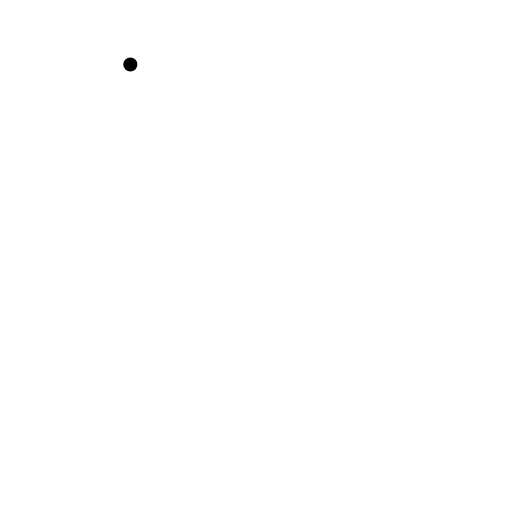
t = 0.00 s
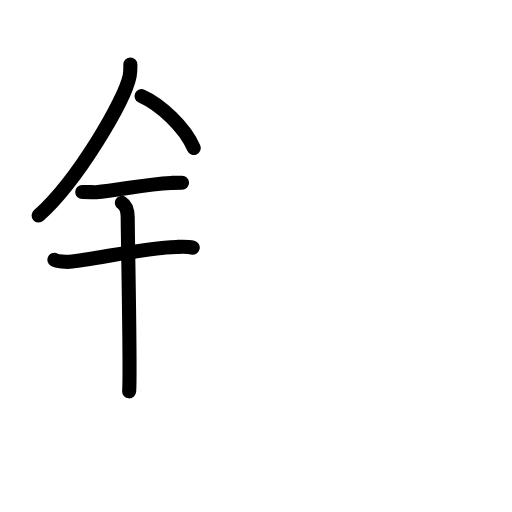
t = 4.88 s
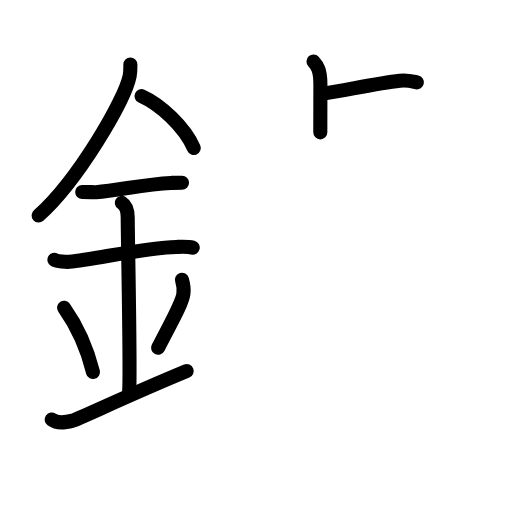
t = 9.50 s
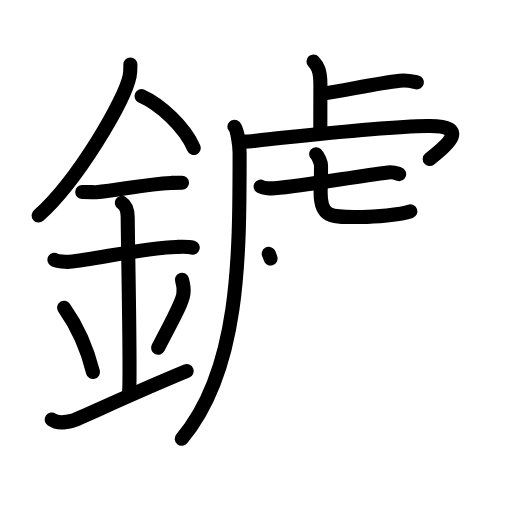
t = 14.25 s
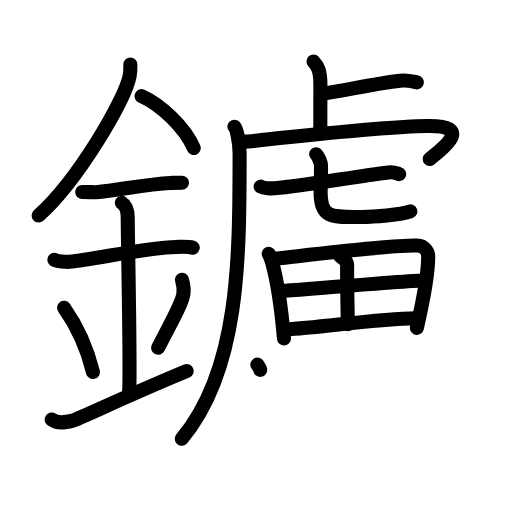
t = 19.25 s
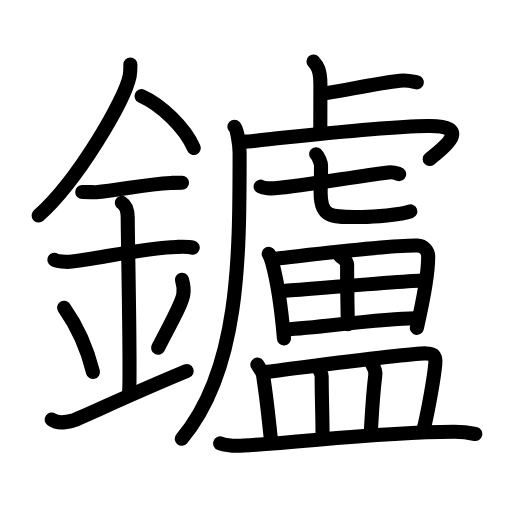
t = 24.00 s

The animated SVG that drew these frames (rendered in a browser with its animation timeline set to each time). Animation: 76 SMIL elements (animate=76); one cycle of 24.00 s.

<?xml version="1.0" encoding="UTF-8"?>
<!--
AniKanjiVG is licensed by CC-BY-SA Paul C. Sommerhoff (https://bitbucket.org/sommerhoff/anikanjivg).
AniKanjiVG uses KanjiVG which is licensed by CC-BY-SA Ulrich Apel (http://kanjivg.tagaini.net).
See also http://creativecommons.org/licenses/by-sa/3.0/
-->
<svg xmlns:kvg='http://kanjivg.tagaini.net' xmlns='http://www.w3.org/2000/svg' width='109' height='109' viewBox='0 0 109 109' style='fill:none;stroke:#000000;stroke-width:3;stroke-linecap:round;stroke-linejoin:round;' id="kvg:kanji_0946a"><g id="kvg:0946a" kvg:element="鑪"><g id="kvg:0946a-g1" kvg:element="金" kvg:position="left" kvg:radical="general"><path id="kvg:0946a-s1" kvg:type="㇒" d="M27.75,13.74c0,0.82,0.05,1.47-0.15,2.45c-1.04,5.1-10.92,22.13-19.38,29.69"><animate attributeName="d" begin="0.0s" dur="0.5s" from="M27.75,13.74C27.75,13.74,27.75,13.74,27.75,13.74" to="M27.75,13.74c0,0.82,0.05,1.47-0.15,2.45" />
<animate attributeName="d" begin="0.5s" dur="0.5s" from="M27.75,13.74c0,0.82,0.05,1.47-0.15,2.45c0,0,0,0,0,0,0" to="M27.75,13.74c0,0.82,0.05,1.47-0.15,2.45c-1.04,5.1-10.92,22.13-19.38,29.69" />
</path>
<path id="kvg:0946a-s2" kvg:type="㇔/㇏" d="M30.14,20.46c4.02,1.79,9.15,6.54,11.11,11.04"><animate attributeName="d" begin="1.0s" dur="1.0s" from="M30.14,20.46C30.14,20.46,30.14,20.46,30.14,20.46" to="M30.14,20.46c4.02,1.79,9.15,6.54,11.11,11.04" />
<animate attributeName="d" begin="0s" dur="1.0s" from="M-100,-100" to="M-100,-100" />
</path>
<path id="kvg:0946a-s3" kvg:type="㇐" d="M17.5,40.86c1.66,0,2.41,0.1,2.94,0.06c4.78-0.35,10.3-1.72,15.94-1.97c0.81-0.04,0.99-0.06,2.37-0.06"><animate attributeName="d" begin="2.0s" dur="0.3333333333333333s" from="M17.5,40.86C17.5,40.86,17.5,40.86,17.5,40.86" to="M17.5,40.86c1.66,0,2.41,0.1,2.94,0.06" />
<animate attributeName="d" begin="2.3333333333333335s" dur="0.3333333333333333s" from="M17.5,40.86c1.66,0,2.41,0.1,2.94,0.06c0,0,0,0,0,0,0" to="M17.5,40.86c1.66,0,2.41,0.1,2.94,0.06c4.78-0.35,10.3-1.72,15.94-1.97" />
<animate attributeName="d" begin="2.6666666666666665s" dur="0.3333333333333333s" from="M17.5,40.86c1.66,0,2.41,0.1,2.94,0.06c4.78-0.35,10.3-1.72,15.94-1.97c0,0,0,0,0,0,0" to="M17.5,40.86c1.66,0,2.41,0.1,2.94,0.06c4.78-0.35,10.3-1.72,15.94-1.97c0.81-0.04,0.99-0.06,2.37-0.06" />
<animate attributeName="d" begin="0s" dur="2.0s" from="M-100,-100" to="M-100,-100" />
</path>
<path id="kvg:0946a-s4" kvg:type="㇐" d="M11.59,55.31c0.59,0.33,2.56,0.48,3.17,0.43c5.49-0.49,15.74-2.99,22.78-3.17c0.75-0.02,2.38-0.13,3.49,0.15"><animate attributeName="d" begin="3.0s" dur="0.3333333333333333s" from="M11.59,55.31C11.59,55.31,11.59,55.31,11.59,55.31" to="M11.59,55.31c0.59,0.33,2.56,0.48,3.17,0.43" />
<animate attributeName="d" begin="3.3333333333333335s" dur="0.3333333333333333s" from="M11.59,55.31c0.59,0.33,2.56,0.48,3.17,0.43c0,0,0,0,0,0,0" to="M11.59,55.31c0.59,0.33,2.56,0.48,3.17,0.43c5.49-0.49,15.74-2.99,22.78-3.17" />
<animate attributeName="d" begin="3.6666666666666665s" dur="0.3333333333333333s" from="M11.59,55.31c0.59,0.33,2.56,0.48,3.17,0.43c5.49-0.49,15.74-2.99,22.78-3.17c0,0,0,0,0,0,0" to="M11.59,55.31c0.59,0.33,2.56,0.48,3.17,0.43c5.49-0.49,15.74-2.99,22.78-3.17c0.75-0.02,2.38-0.13,3.49,0.15" />
<animate attributeName="d" begin="0s" dur="3.0s" from="M-100,-100" to="M-100,-100" />
</path>
<path id="kvg:0946a-s5" kvg:type="㇑a" d="M25.95,43.19c1.24,0.78,1.24,2.52,1.24,3.14c0,4.35,0.62,32.63,0.31,36.98"><animate attributeName="d" begin="4.0s" dur="0.5s" from="M25.95,43.19C25.95,43.19,25.95,43.19,25.95,43.19" to="M25.95,43.19c1.24,0.78,1.24,2.52,1.24,3.14" />
<animate attributeName="d" begin="4.5s" dur="0.5s" from="M25.95,43.19c1.24,0.78,1.24,2.52,1.24,3.14c0,0,0,0,0,0,0" to="M25.95,43.19c1.24,0.78,1.24,2.52,1.24,3.14c0,4.35,0.62,32.63,0.31,36.98" />
<animate attributeName="d" begin="0s" dur="4.0s" from="M-100,-100" to="M-100,-100" />
</path>
<path id="kvg:0946a-s6" kvg:type="㇔" d="M13.64,65.51c3.63,5.13,5.41,10.69,6.15,13.69"><animate attributeName="d" begin="5.0s" dur="1.0s" from="M13.64,65.51C13.64,65.51,13.64,65.51,13.64,65.51" to="M13.64,65.51c3.63,5.13,5.41,10.69,6.15,13.69" />
<animate attributeName="d" begin="0s" dur="5.0s" from="M-100,-100" to="M-100,-100" />
</path>
<path id="kvg:0946a-s7" kvg:type="㇒" d="M38.74,59.55c0.27,0.92,0.41,2.25,0.3,3.02c-0.27,1.98-2.38,5.62-5.38,11.46"><animate attributeName="d" begin="6.0s" dur="0.5s" from="M38.74,59.55C38.74,59.55,38.74,59.55,38.74,59.55" to="M38.74,59.55c0.27,0.92,0.41,2.25,0.3,3.02" />
<animate attributeName="d" begin="6.5s" dur="0.5s" from="M38.74,59.55c0.27,0.92,0.41,2.25,0.3,3.02c0,0,0,0,0,0,0" to="M38.74,59.55c0.27,0.92,0.41,2.25,0.3,3.02c-0.27,1.98-2.38,5.62-5.38,11.46" />
<animate attributeName="d" begin="0s" dur="6.0s" from="M-100,-100" to="M-100,-100" />
</path>
<path id="kvg:0946a-s8" kvg:type="㇀/㇐" d="M11,89.32c1.25,0.9,2.75,0.67,4.5,0.22c1.29-0.33,11.25-5.16,24.25-10.54"><animate attributeName="d" begin="7.0s" dur="0.5s" from="M11,89.32C11,89.32,11,89.32,11,89.32" to="M11,89.32c1.25,0.9,2.75,0.67,4.5,0.22" />
<animate attributeName="d" begin="7.5s" dur="0.5s" from="M11,89.32c1.25,0.9,2.75,0.67,4.5,0.22c0,0,0,0,0,0,0" to="M11,89.32c1.25,0.9,2.75,0.67,4.5,0.22c1.29-0.33,11.25-5.16,24.25-10.54" />
<animate attributeName="d" begin="0s" dur="7.0s" from="M-100,-100" to="M-100,-100" />
</path>
</g>
<g id="kvg:0946a-g2" kvg:element="盧" kvg:position="right"><g id="kvg:0946a-g3" kvg:element="虍" kvg:position="tare"><path id="kvg:0946a-s9" kvg:type="㇑a" d="M66.74,13.08c0.82,0.88,1.47,1.92,1.47,4.85c0,5.7-0.02,5.46-0.02,10.25"><animate attributeName="d" begin="8.0s" dur="0.5s" from="M66.74,13.08C66.74,13.08,66.74,13.08,66.74,13.08" to="M66.74,13.08c0.82,0.88,1.47,1.92,1.47,4.85" />
<animate attributeName="d" begin="8.5s" dur="0.5s" from="M66.74,13.08c0.82,0.88,1.47,1.92,1.47,4.85c0,0,0,0,0,0,0" to="M66.74,13.08c0.82,0.88,1.47,1.92,1.47,4.85c0,5.7-0.02,5.46-0.02,10.25" />
<animate attributeName="d" begin="0s" dur="8.0s" from="M-100,-100" to="M-100,-100" />
</path>
<path id="kvg:0946a-s10" kvg:type="㇐b" d="M68.53,19.97c5.11-0.75,11.43-2.21,16.61-2.8c1.71-0.19,2.75,0.18,3.61,0.36"><animate attributeName="d" begin="9.0s" dur="0.5s" from="M68.53,19.97C68.53,19.97,68.53,19.97,68.53,19.97" to="M68.53,19.97c5.11-0.75,11.43-2.21,16.61-2.8" />
<animate attributeName="d" begin="9.5s" dur="0.5s" from="M68.53,19.97c5.11-0.75,11.43-2.21,16.61-2.8c0,0,0,0,0,0,0" to="M68.53,19.97c5.11-0.75,11.43-2.21,16.61-2.8c1.71-0.19,2.75,0.18,3.61,0.36" />
<animate attributeName="d" begin="0s" dur="9.0s" from="M-100,-100" to="M-100,-100" />
</path>
<path id="kvg:0946a-s11" kvg:type="㇒" d="M49.9,26.97c0.55,0.56,1.11,3.61,1.11,5.62C51.01,55,51,78.75,38.7,93.42"><animate attributeName="d" begin="10.0s" dur="0.5s" from="M49.9,26.97C49.9,26.97,49.9,26.97,49.9,26.97" to="M49.9,26.97c0.55,0.56,1.11,3.61,1.11,5.62" />
<animate attributeName="d" begin="10.5s" dur="0.5s" from="M49.9,26.97c0.55,0.56,1.11,3.61,1.11,5.62c0,0,0,0,0,0,0" to="M49.9,26.97c0.55,0.56,1.11,3.61,1.11,5.62C51.01,55,51,78.75,38.7,93.42" />
<animate attributeName="d" begin="0s" dur="10.0s" from="M-100,-100" to="M-100,-100" />
</path>
<path id="kvg:0946a-s12" kvg:type="㇖a" d="M50.96,30.1c0.97,0.18,2.71-0.08,4.29-0.25c13-1.35,26.22-2.86,35.78-3.02c10.08-0.17,2.97,4.99,0.46,7.03"><animate attributeName="d" begin="11.0s" dur="0.3333333333333333s" from="M50.96,30.1C50.96,30.1,50.96,30.1,50.96,30.1" to="M50.96,30.1c0.97,0.18,2.71-0.08,4.29-0.25" />
<animate attributeName="d" begin="11.333333333333334s" dur="0.3333333333333333s" from="M50.96,30.1c0.97,0.18,2.71-0.08,4.29-0.25c0,0,0,0,0,0,0" to="M50.96,30.1c0.97,0.18,2.71-0.08,4.29-0.25c13-1.35,26.22-2.86,35.78-3.02" />
<animate attributeName="d" begin="11.666666666666666s" dur="0.3333333333333333s" from="M50.96,30.1c0.97,0.18,2.71-0.08,4.29-0.25c13-1.35,26.22-2.86,35.78-3.02c0,0,0,0,0,0,0" to="M50.96,30.1c0.97,0.18,2.71-0.08,4.29-0.25c13-1.35,26.22-2.86,35.78-3.02c10.08-0.17,2.97,4.99,0.46,7.03" />
<animate attributeName="d" begin="0s" dur="11.0s" from="M-100,-100" to="M-100,-100" />
</path>
<g id="kvg:0946a-g4" kvg:element="七"><g id="kvg:0946a-g5" kvg:element="一"><path id="kvg:0946a-s13" kvg:type="㇐" d="M55.49,39.73c0.66,0.35,2.29,0.41,2.96,0.35c6.64-0.54,17.03-2.5,24.21-3.37c1.1-0.13,1.77,0.17,2.32,0.35"><animate attributeName="d" begin="12.0s" dur="0.3333333333333333s" from="M55.49,39.73C55.49,39.73,55.49,39.73,55.49,39.73" to="M55.49,39.73c0.66,0.35,2.29,0.41,2.96,0.35" />
<animate attributeName="d" begin="12.333333333333334s" dur="0.3333333333333333s" from="M55.49,39.73c0.66,0.35,2.29,0.41,2.96,0.35c0,0,0,0,0,0,0" to="M55.49,39.73c0.66,0.35,2.29,0.41,2.96,0.35c6.64-0.54,17.03-2.5,24.21-3.37" />
<animate attributeName="d" begin="12.666666666666666s" dur="0.3333333333333333s" from="M55.49,39.73c0.66,0.35,2.29,0.41,2.96,0.35c6.64-0.54,17.03-2.5,24.21-3.37c0,0,0,0,0,0,0" to="M55.49,39.73c0.66,0.35,2.29,0.41,2.96,0.35c6.64-0.54,17.03-2.5,24.21-3.37c1.1-0.13,1.77,0.17,2.32,0.35" />
<animate attributeName="d" begin="0s" dur="12.0s" from="M-100,-100" to="M-100,-100" />
</path>
</g>
<path id="kvg:0946a-s14" kvg:type="㇟a" d="M67.31,32.83c0.44,0.38,1.03,1.87,1.03,2.4c0,4.2-0.08,3.92-0.08,5.8c0,5.58,2.46,5.16,8.82,5.16c2.37,0,8.25-0.43,10.28-1.18"><animate attributeName="d" begin="13.0s" dur="0.25s" from="M67.31,32.83C67.31,32.83,67.31,32.83,67.31,32.83" to="M67.31,32.83c0.44,0.38,1.03,1.87,1.03,2.4" />
<animate attributeName="d" begin="13.25s" dur="0.25s" from="M67.31,32.83c0.44,0.38,1.03,1.87,1.03,2.4c0,0,0,0,0,0,0" to="M67.31,32.83c0.44,0.38,1.03,1.87,1.03,2.4c0,4.2-0.08,3.92-0.08,5.8" />
<animate attributeName="d" begin="13.5s" dur="0.25s" from="M67.31,32.83c0.44,0.38,1.03,1.87,1.03,2.4c0,4.2-0.08,3.92-0.08,5.8c0,0,0,0,0,0,0" to="M67.31,32.83c0.44,0.38,1.03,1.87,1.03,2.4c0,4.2-0.08,3.92-0.08,5.8c0,5.58,2.46,5.16,8.82,5.16" />
<animate attributeName="d" begin="13.75s" dur="0.25s" from="M67.31,32.83c0.44,0.38,1.03,1.87,1.03,2.4c0,4.2-0.08,3.92-0.08,5.8c0,5.58,2.46,5.16,8.82,5.16c0,0,0,0,0,0,0" to="M67.31,32.83c0.44,0.38,1.03,1.87,1.03,2.4c0,4.2-0.08,3.92-0.08,5.8c0,5.58,2.46,5.16,8.82,5.16c2.37,0,8.25-0.43,10.28-1.18" />
<animate attributeName="d" begin="0s" dur="13.0s" from="M-100,-100" to="M-100,-100" />
</path>
</g>
</g>
<g id="kvg:0946a-g6" kvg:element="田"><path id="kvg:0946a-s15" kvg:type="㇑" d="M57.21,54.03c0.22,0.36,0.64,1.57,0.77,2.01c0.99,3.64,1.89,9.3,2.47,16.01"><animate attributeName="d" begin="14.0s" dur="0.5s" from="M57.21,54.03C57.21,54.03,57.21,54.03,57.21,54.03" to="M57.21,54.03c0.22,0.36,0.64,1.57,0.77,2.01" />
<animate attributeName="d" begin="14.5s" dur="0.5s" from="M57.21,54.03c0.22,0.36,0.64,1.57,0.77,2.01c0,0,0,0,0,0,0" to="M57.21,54.03c0.22,0.36,0.64,1.57,0.77,2.01c0.99,3.64,1.89,9.3,2.47,16.01" />
<animate attributeName="d" begin="0s" dur="14.0s" from="M-100,-100" to="M-100,-100" />
</path>
<path id="kvg:0946a-s16" kvg:type="㇕a" d="M58.68,55.07c9.55-1.07,24.26-2.9,30.17-2.79c1.44,0.03,2.31,1.24,2.31,2.38c0,3.61-0.87,8.44-2.41,15.13"><animate attributeName="d" begin="15.0s" dur="0.3333333333333333s" from="M58.68,55.07C58.68,55.07,58.68,55.07,58.68,55.07" to="M58.68,55.07c9.55-1.07,24.26-2.9,30.17-2.79" />
<animate attributeName="d" begin="15.333333333333334s" dur="0.3333333333333333s" from="M58.68,55.07c9.55-1.07,24.26-2.9,30.17-2.79c0,0,0,0,0,0,0" to="M58.68,55.07c9.55-1.07,24.26-2.9,30.17-2.79c1.44,0.03,2.31,1.24,2.31,2.38" />
<animate attributeName="d" begin="15.666666666666666s" dur="0.3333333333333333s" from="M58.68,55.07c9.55-1.07,24.26-2.9,30.17-2.79c1.44,0.03,2.31,1.24,2.31,2.38c0,0,0,0,0,0,0" to="M58.68,55.07c9.55-1.07,24.26-2.9,30.17-2.79c1.44,0.03,2.31,1.24,2.31,2.38c0,3.61-0.87,8.44-2.41,15.13" />
<animate attributeName="d" begin="0s" dur="15.0s" from="M-100,-100" to="M-100,-100" />
</path>
<path id="kvg:0946a-s17" kvg:type="㇑a" d="M72.43,54.52c1.07,0.73,1.48,1.27,1.47,1.91c-0.03,4.22,0.14,11.06,0.14,12.59"><animate attributeName="d" begin="16.0s" dur="0.5s" from="M72.43,54.52C72.43,54.52,72.43,54.52,72.43,54.52" to="M72.43,54.52c1.07,0.73,1.48,1.27,1.47,1.91" />
<animate attributeName="d" begin="16.5s" dur="0.5s" from="M72.43,54.52c1.07,0.73,1.48,1.27,1.47,1.91c0,0,0,0,0,0,0" to="M72.43,54.52c1.07,0.73,1.48,1.27,1.47,1.91c-0.03,4.22,0.14,11.06,0.14,12.59" />
<animate attributeName="d" begin="0s" dur="16.0s" from="M-100,-100" to="M-100,-100" />
</path>
<path id="kvg:0946a-s18" kvg:type="㇐a" d="M60.09,61.96c2.57-0.18,27.67-2.23,29.8-2.23"><animate attributeName="d" begin="17.0s" dur="1.0s" from="M60.09,61.96C60.09,61.96,60.09,61.96,60.09,61.96" to="M60.09,61.96c2.57-0.18,27.67-2.23,29.8-2.23" />
<animate attributeName="d" begin="0s" dur="17.0s" from="M-100,-100" to="M-100,-100" />
</path>
<path id="kvg:0946a-s19" kvg:type="㇐a" d="M60.86,70.12c7.14-0.37,19.69-2.28,27.54-2.38"><animate attributeName="d" begin="18.0s" dur="1.0s" from="M60.86,70.12C60.86,70.12,60.86,70.12,60.86,70.12" to="M60.86,70.12c7.14-0.37,19.69-2.28,27.54-2.38" />
<animate attributeName="d" begin="0s" dur="18.0s" from="M-100,-100" to="M-100,-100" />
</path>
</g>
<g id="kvg:0946a-g7" kvg:element="皿"><path id="kvg:0946a-s20" kvg:type="㇑a" d="M54.79,77.62c0.48,0.76,1.1,1.58,1.21,2.23c0.81,5.13,0.96,7.18,1.7,13.97"><animate attributeName="d" begin="19.0s" dur="0.5s" from="M54.79,77.62C54.79,77.62,54.79,77.62,54.79,77.62" to="M54.79,77.62c0.48,0.76,1.1,1.58,1.21,2.23" />
<animate attributeName="d" begin="19.5s" dur="0.5s" from="M54.79,77.62c0.48,0.76,1.1,1.58,1.21,2.23c0,0,0,0,0,0,0" to="M54.79,77.62c0.48,0.76,1.1,1.58,1.21,2.23c0.81,5.13,0.96,7.18,1.7,13.97" />
<animate attributeName="d" begin="0s" dur="19.0s" from="M-100,-100" to="M-100,-100" />
</path>
<path id="kvg:0946a-s21" kvg:type="㇕b" d="M56.37,79.23c8.61-1.06,31.21-4.13,34.33-3.99c1.35,0.06,2.15,0.19,1.97,2.21c-0.26,2.98-1.58,10.36-2.58,14.37"><animate attributeName="d" begin="20.0s" dur="0.3333333333333333s" from="M56.37,79.23C56.37,79.23,56.37,79.23,56.37,79.23" to="M56.37,79.23c8.61-1.06,31.21-4.13,34.33-3.99" />
<animate attributeName="d" begin="20.333333333333332s" dur="0.3333333333333333s" from="M56.37,79.23c8.61-1.06,31.21-4.13,34.33-3.99c0,0,0,0,0,0,0" to="M56.37,79.23c8.61-1.06,31.21-4.13,34.33-3.99c1.35,0.06,2.15,0.19,1.97,2.21" />
<animate attributeName="d" begin="20.666666666666668s" dur="0.3333333333333333s" from="M56.37,79.23c8.61-1.06,31.21-4.13,34.33-3.99c1.35,0.06,2.15,0.19,1.97,2.21c0,0,0,0,0,0,0" to="M56.37,79.23c8.61-1.06,31.21-4.13,34.33-3.99c1.35,0.06,2.15,0.19,1.97,2.21c-0.26,2.98-1.58,10.36-2.58,14.37" />
<animate attributeName="d" begin="0s" dur="20.0s" from="M-100,-100" to="M-100,-100" />
</path>
<path id="kvg:0946a-s22" kvg:type="㇑a" d="M67.99,78.68c0.2,0.49,0.49,0.89,0.49,1.51c0,4.37,0.19,8.7,0.19,12.71"><animate attributeName="d" begin="21.0s" dur="0.5s" from="M67.99,78.68C67.99,78.68,67.99,78.68,67.99,78.68" to="M67.99,78.68c0.2,0.49,0.49,0.89,0.49,1.51" />
<animate attributeName="d" begin="21.5s" dur="0.5s" from="M67.99,78.68c0.2,0.49,0.49,0.89,0.49,1.51c0,0,0,0,0,0,0" to="M67.99,78.68c0.2,0.49,0.49,0.89,0.49,1.51c0,4.37,0.19,8.7,0.19,12.71" />
<animate attributeName="d" begin="0s" dur="21.0s" from="M-100,-100" to="M-100,-100" />
</path>
<path id="kvg:0946a-s23" kvg:type="㇑a" d="M79.24,77.59c0.37,0.58,0.75,1.59,0.65,2.34c-0.55,4.37-0.73,8.5-0.96,12.18"><animate attributeName="d" begin="22.0s" dur="0.5s" from="M79.24,77.59C79.24,77.59,79.24,77.59,79.24,77.59" to="M79.24,77.59c0.37,0.58,0.75,1.59,0.65,2.34" />
<animate attributeName="d" begin="22.5s" dur="0.5s" from="M79.24,77.59c0.37,0.58,0.75,1.59,0.65,2.34c0,0,0,0,0,0,0" to="M79.24,77.59c0.37,0.58,0.75,1.59,0.65,2.34c-0.55,4.37-0.73,8.5-0.96,12.18" />
<animate attributeName="d" begin="0s" dur="22.0s" from="M-100,-100" to="M-100,-100" />
</path>
<path id="kvg:0946a-s24" kvg:type="㇐" d="M46.87,94.39c1.31,0.47,3.72,0.55,5.04,0.47C65.59,94.07,80.5,92,96.58,91.93c2.19-0.01,3.5,0.23,4.6,0.46"><animate attributeName="d" begin="23.0s" dur="0.3333333333333333s" from="M46.87,94.39C46.87,94.39,46.87,94.39,46.87,94.39" to="M46.87,94.39c1.31,0.47,3.72,0.55,5.04,0.47" />
<animate attributeName="d" begin="23.333333333333332s" dur="0.3333333333333333s" from="M46.87,94.39c1.31,0.47,3.72,0.55,5.04,0.47c0,0,0,0,0,0,0" to="M46.87,94.39c1.31,0.47,3.72,0.55,5.04,0.47C65.59,94.07,80.5,92,96.58,91.93" />
<animate attributeName="d" begin="23.666666666666668s" dur="0.3333333333333333s" from="M46.87,94.39c1.31,0.47,3.72,0.55,5.04,0.47C65.59,94.07,80.5,92,96.58,91.93c0,0,0,0,0,0,0" to="M46.87,94.39c1.31,0.47,3.72,0.55,5.04,0.47C65.59,94.07,80.5,92,96.58,91.93c2.19-0.01,3.5,0.23,4.6,0.46" />
<animate attributeName="d" begin="0s" dur="23.0s" from="M-100,-100" to="M-100,-100" />
</path>
</g>
</g>
</g>
</svg>
